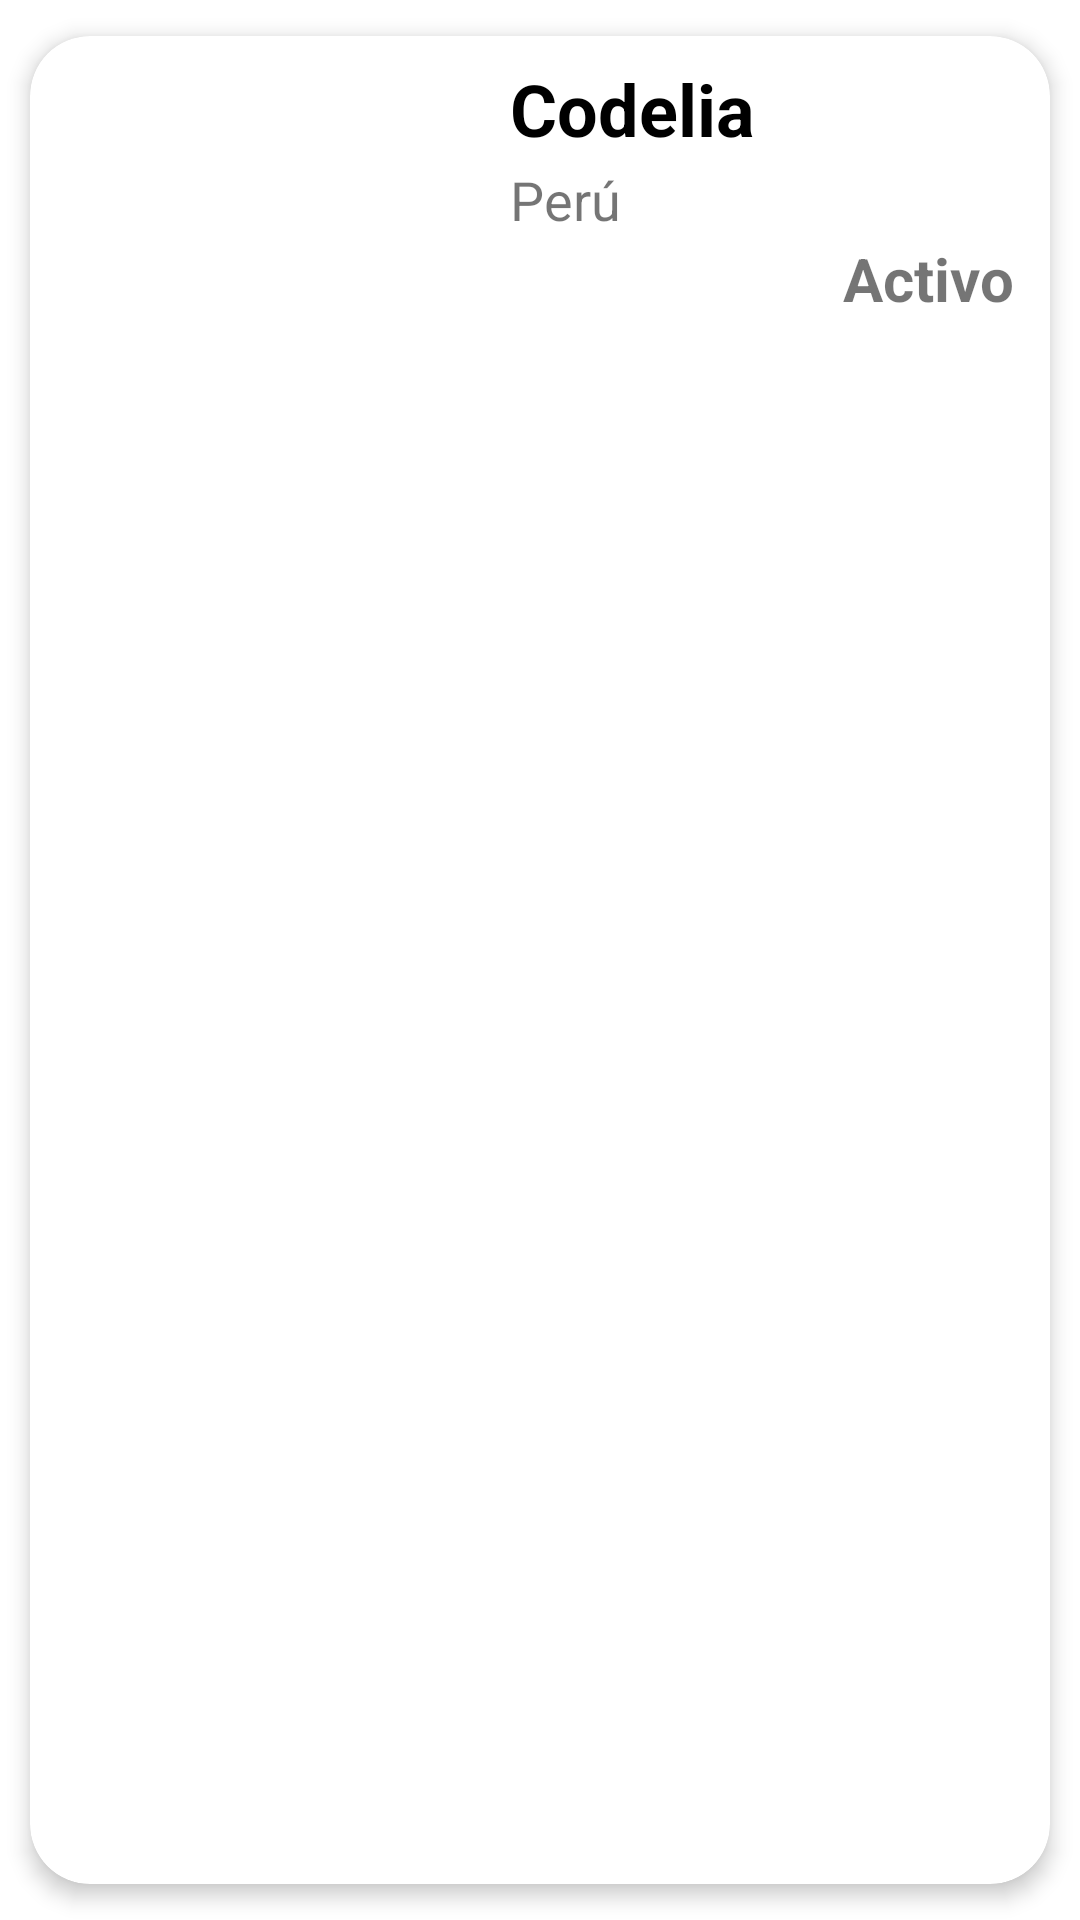

Reconstruct the res/layout file that produces this screen, plus the resources it refers to.
<!-- AndroidManifest.xml: application theme Theme.ProyectoFinal -->
<!-- res/layout/list_dulceria.xml -->
<?xml version="1.0" encoding="utf-8"?>
<androidx.cardview.widget.CardView xmlns:android="http://schemas.android.com/apk/res/android"
    android:layout_width="match_parent"
    android:layout_height="match_parent"
    xmlns:app="http://schemas.android.com/apk/res-auto"
    android:animateLayoutChanges="true"
    app:cardCornerRadius="20dp"
    app:cardElevation="4dp"
    app:cardUseCompatPadding="true">

    <LinearLayout
        android:layout_width="match_parent"
        android:layout_height="wrap_content"
        android:animateLayoutChanges="true"
        android:orientation="vertical">
        <RelativeLayout
            android:layout_width="match_parent"
            android:layout_height="wrap_content"
            android:orientation="horizontal"
            android:padding="6dp">

            <ImageView
                android:id="@+id/iconImageView"
                android:layout_width="150dp"
                android:layout_height="150dp"
                android:layout_alignParentStart="true"
                android:layout_alignParentLeft="true"
                android:layout_centerVertical="true"
                android:layout_gravity="center"
                android:paddingLeft="14dp"
                android:paddingRight="14dp"
                android:src="@drawable/user"></ImageView>
            <LinearLayout
                android:id="@+id/linearLayout"
                android:layout_width="wrap_content"
                android:layout_height="wrap_content"
                android:layout_alignParentTop="true"
                android:layout_marginStart="4dp"
                android:layout_marginTop="2dp"
                android:layout_toEndOf="@+id/iconImageView"
                android:orientation="vertical"
                android:layout_marginLeft="4dp"
                android:layout_toRightOf="@+id/iconImageView">
                <TextView
                    android:id="@+id/nombreCombo"
                    android:layout_width="match_parent"
                    android:layout_height="wrap_content"
                    android:layout_marginBottom="2dp"
                    android:text="Codelia"
                    android:textColor="@color/black"
                    android:textSize="24dp"
                    android:textStyle="bold"/>
                <TextView
                    android:id="@+id/descripcion_combo"
                    android:layout_width="150dp"
                    android:layout_height="wrap_content"
                    android:text="Perú"
                    android:textSize="18dp" />
            </LinearLayout>
            <TextView
                android:id="@+id/precio_combo"
                android:layout_width="wrap_content"
                android:layout_height="wrap_content"
                android:layout_centerVertical="true"
                android:layout_marginEnd="6dp"
                android:layout_marginRight="6dp"
                android:text="Activo"
                android:textSize="20dp"
                android:textStyle="bold"
                android:layout_alignParentRight="true"
                android:layout_alignParentEnd="true"/>
        </RelativeLayout>
    </LinearLayout>

</androidx.cardview.widget.CardView>
<!-- resources referenced by this layout -->
<resources>
  <style name="Theme.ProyectoFinal" parent="Theme.MaterialComponents.DayNight.DarkActionBar">
          
          <item name="colorPrimary">#00459A</item>
          <item name="colorPrimaryVariant">@color/black</item>
          <item name="colorOnPrimary">@color/white</item>
          
          <item name="colorSecondary">@color/teal_200</item>
          <item name="colorSecondaryVariant">@color/teal_700</item>
          <item name="colorOnSecondary">@color/black</item>
          
          <item name="android:statusBarColor" tools:targetApi="l">?attr/colorPrimaryVariant</item>
          
      </style>
  <!-- not gathered from this repository: default colours our renderer supplied (Android Studio template values) -->
  <color name="teal_200">#FF03DAC5</color>
  <color name="teal_700">#FF018786</color>
  <color name="black">#FF000000</color>
  <color name="white">#FFFFFFFF</color>
</resources>
